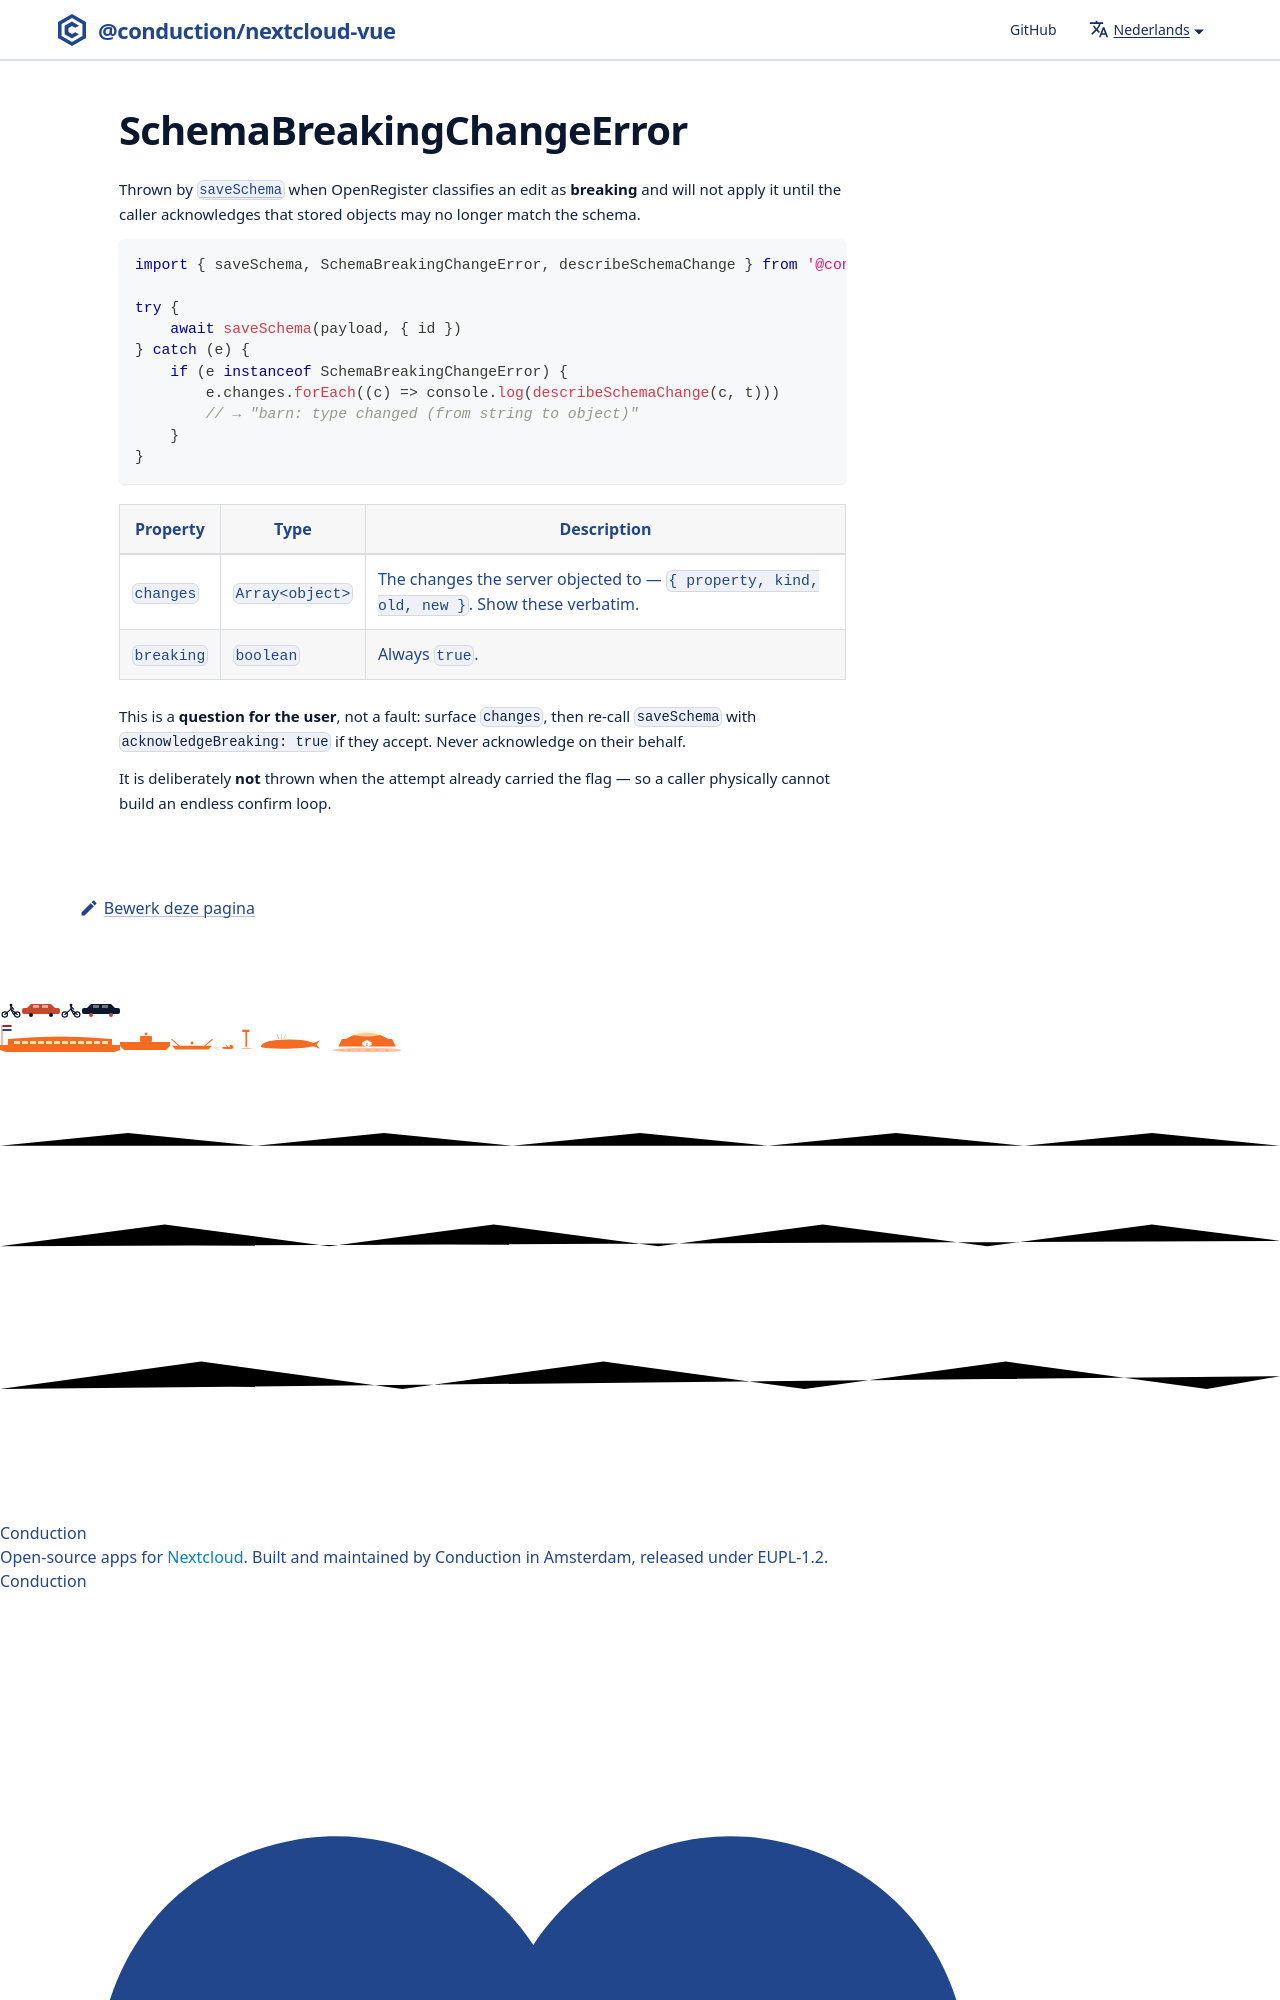

repository: ConductionNL/nextcloud-vue · page: nl/docs/utilities/schema-breaking-change-error/index.html · generator: docusaurus

# SchemaBreakingChangeError

Thrown by [`saveSchema`](./save-schema.md) when OpenRegister classifies an edit as **breaking** and will not apply it until the caller acknowledges that stored objects may no longer match the schema.
